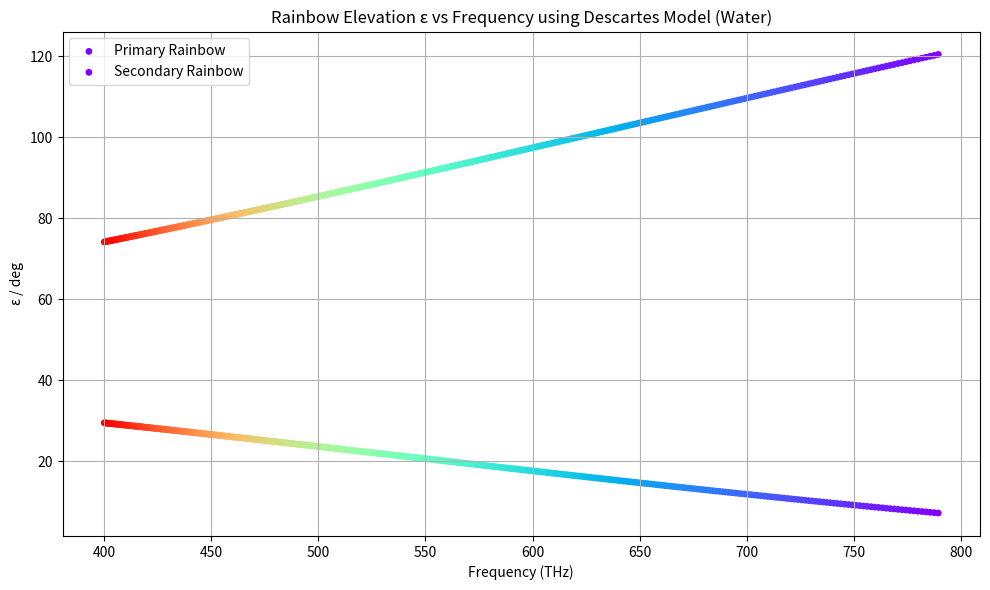

Write Python code to recreate this figure.
import numpy as np
import matplotlib.pyplot as plt

# Wavelength range in µm
wavelength_um = np.linspace(0.38, 0.75, 400)  # 380nm to 750nm
wavelength_m = wavelength_um * 1e-6
c = 3e8
frequency_Hz = c / wavelength_m  # Convert wavelength to frequency
frequency_THz = frequency_Hz * 1e-12  # For plotting

# Empirical n(λ) model for water
def n_water(lambda_um):
    return 1.33 + (0.05792105 / (lambda_um**2 - 0.00167917))

n = n_water(wavelength_um)

# Primary rainbow formulas
def theta_primary(n):
    return np.arcsin(np.sqrt((4 - n**2) / 3))

def epsilon_primary(n):
    theta = theta_primary(n)
    return 4 * np.arcsin(np.sin(theta) / n) - 2 * theta

# Secondary rainbow formulas
def theta_secondary(n):
    return np.arcsin(np.sqrt((9 - n**2) / 8))

def epsilon_secondary(n):
    theta = theta_secondary(n)
    return np.pi - 6 * np.arcsin(np.sin(theta) / n) + 2 * theta

# Calculate ε (in degrees)
epsilon1_deg = np.degrees(epsilon_primary(n))
epsilon2_deg = np.degrees(epsilon_secondary(n))

# Color map for rainbow
colors = plt.cm.rainbow(np.linspace(0, 1, len(wavelength_um)))

# Plot
plt.figure(figsize=(10, 6))
plt.scatter(frequency_THz, epsilon1_deg, c=colors, s=15, label='Primary Rainbow')
plt.scatter(frequency_THz, epsilon2_deg, c=colors, s=15, label='Secondary Rainbow')

plt.xlabel("Frequency (THz)")
plt.ylabel("ε / deg")
plt.title("Rainbow Elevation ε vs Frequency using Descartes Model (Water)")
plt.legend()
plt.grid(True)
plt.tight_layout()
plt.show()
